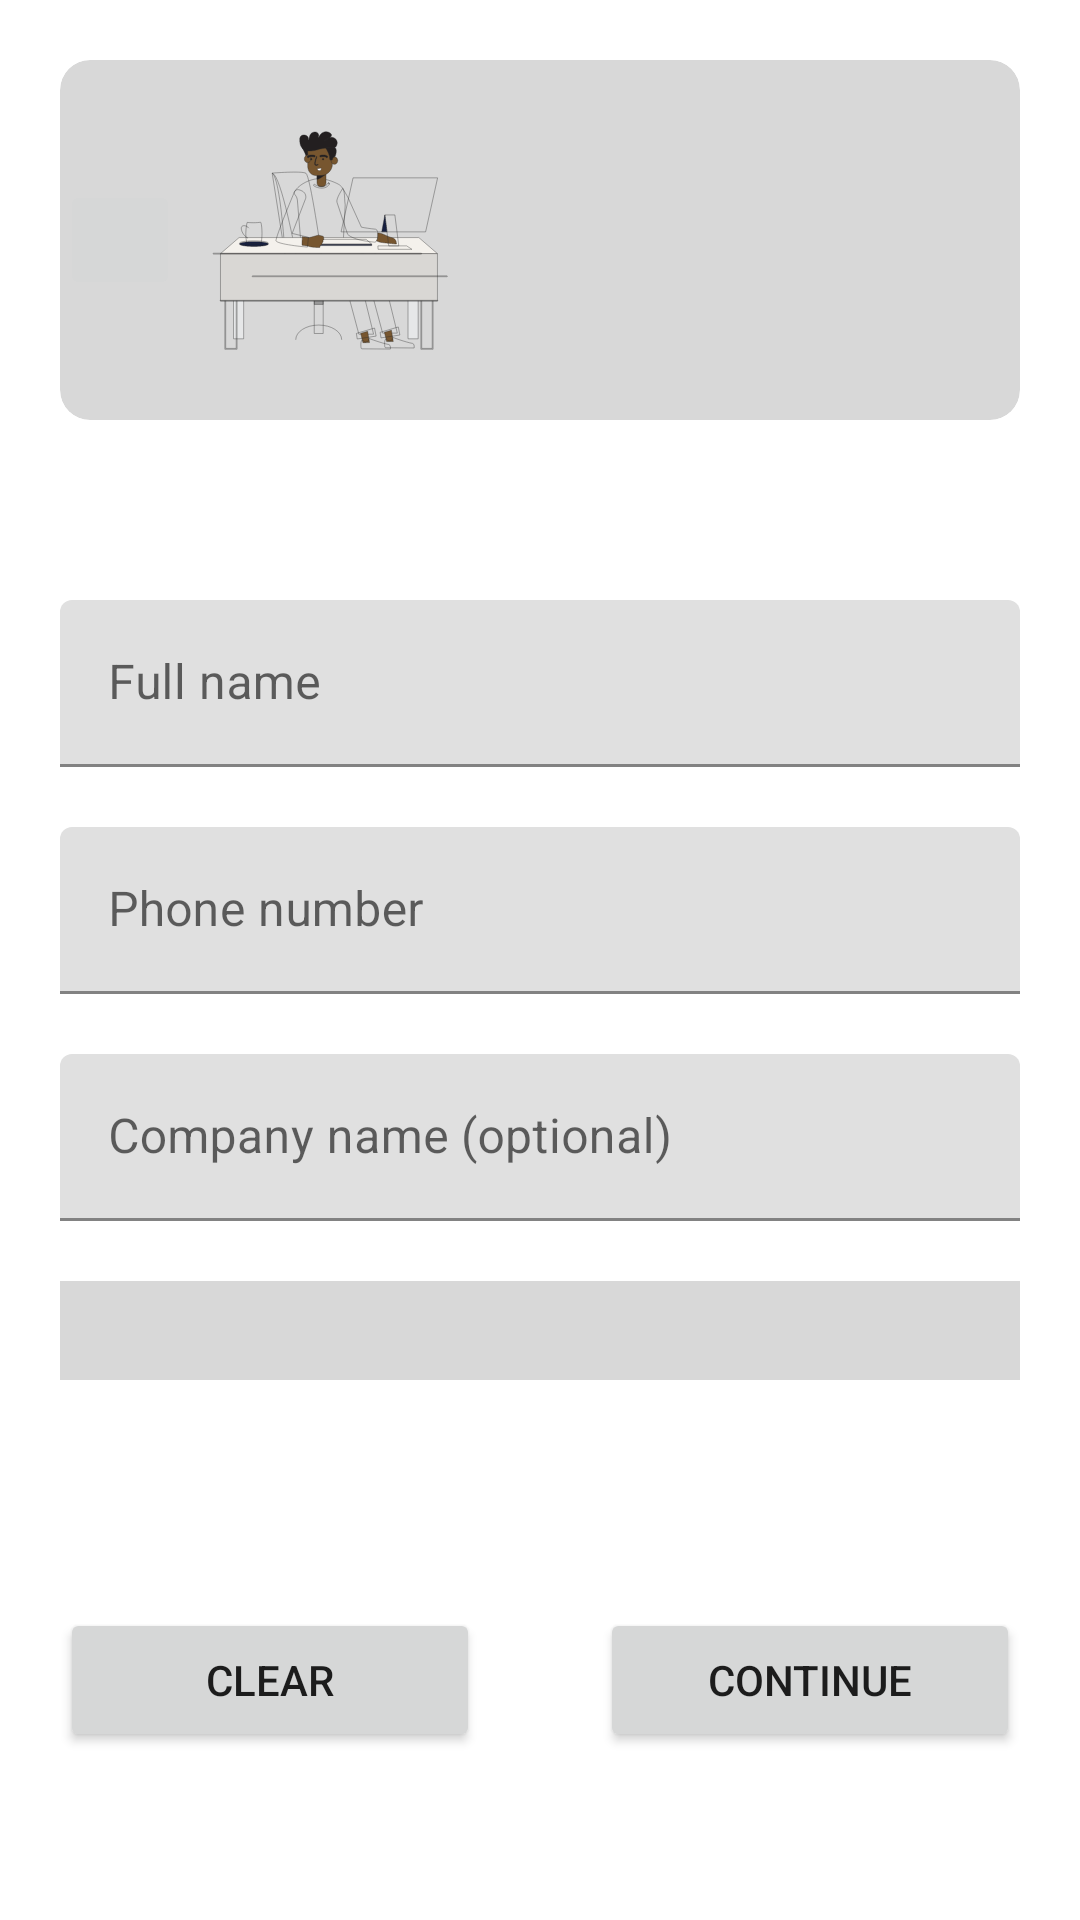

This screen was rendered from an Android layout file. Write that file and the resources it references.
<!-- AndroidManifest.xml: application theme Theme.VistorTracking -->
<!-- res/layout/activity_sign_in.xml -->
<?xml version="1.0" encoding="utf-8"?>
<androidx.constraintlayout.widget.ConstraintLayout xmlns:android="http://schemas.android.com/apk/res/android"
    xmlns:app="http://schemas.android.com/apk/res-auto"
    xmlns:tools="http://schemas.android.com/tools"
    android:layout_width="match_parent"
    android:layout_height="match_parent"
    tools:context=".SignInActivity">

    <LinearLayout
        android:orientation="vertical"
        android:layout_width="match_parent"
        android:layout_height="match_parent">

        <androidx.constraintlayout.widget.ConstraintLayout
            android:layout_weight="0.5"
            android:layout_width="match_parent"
            android:layout_height="0dp">

            <androidx.cardview.widget.CardView
                app:cardElevation="0dp"
                app:cardBackgroundColor="#d8d8d8"
                app:cardCornerRadius="10dp"
                android:layout_margin="20dp"
                app:layout_constraintTop_toTopOf="parent"
                app:layout_constraintBottom_toBottomOf="parent"
                app:layout_constraintStart_toStartOf="parent"
                app:layout_constraintEnd_toEndOf="parent"
                android:layout_width="match_parent"
                android:layout_height="0dp">

                <androidx.constraintlayout.widget.ConstraintLayout
                    android:layout_width="match_parent"
                    android:layout_height="match_parent">

                    <ImageButton
                        android:id="@+id/image_button_back"
                        android:scaleType="centerCrop"
                        android:src="@drawable/ic_baseline_chevron_left_24"
                        app:layout_constraintStart_toStartOf="parent"
                        app:layout_constraintBottom_toBottomOf="parent"
                        app:layout_constraintTop_toTopOf="parent"
                        android:layout_width="40dp"
                        android:layout_height="40dp"/>

                    <ImageView
                        app:layout_constraintBottom_toBottomOf="parent"
                        app:layout_constraintTop_toTopOf="parent"
                        app:layout_constraintStart_toEndOf="@id/image_button_back"
                        android:src="@drawable/people_on_computer_1x"
                        android:layout_width="100dp"
                        android:layout_height="100dp"/>

                </androidx.constraintlayout.widget.ConstraintLayout>

            </androidx.cardview.widget.CardView>

        </androidx.constraintlayout.widget.ConstraintLayout>




        <LinearLayout
            android:padding="20dp"
            android:layout_weight="1"
            android:orientation="vertical"
            android:layout_width="match_parent"
            android:layout_height="0dp">

            <com.google.android.material.textfield.TextInputLayout
                android:layout_marginTop="20dp"
                android:layout_width="match_parent"
                android:hint="Full name"
                android:layout_height="wrap_content">

                <com.google.android.material.textfield.TextInputEditText
                    android:inputType="textPersonName"
                    android:layout_width="match_parent"
                    android:layout_height="wrap_content"/>
            </com.google.android.material.textfield.TextInputLayout>

            <com.google.android.material.textfield.TextInputLayout
                android:layout_marginTop="20dp"
                android:layout_width="match_parent"
                android:hint="Phone number"
                android:layout_height="wrap_content">

                <com.google.android.material.textfield.TextInputEditText
                    android:inputType="phone"
                    android:layout_width="match_parent"
                    android:layout_height="wrap_content"/>
            </com.google.android.material.textfield.TextInputLayout>

            <com.google.android.material.textfield.TextInputLayout
                android:layout_marginTop="20dp"
                android:layout_width="match_parent"
                android:hint="Company name (optional)"
                android:layout_height="wrap_content">

                <com.google.android.material.textfield.TextInputEditText
                    android:inputType="text"
                    android:layout_width="match_parent"
                    android:layout_height="wrap_content"/>
            </com.google.android.material.textfield.TextInputLayout>

            <Spinner
                tools:listitem="@tools:sample/full_names"
                android:background="#d8d8d8"
                android:spinnerMode="dropdown"
                android:layout_marginTop="20dp"
                android:layout_width="match_parent"
                android:layout_height="40dp"/>


        </LinearLayout>

        <androidx.constraintlayout.widget.ConstraintLayout
            android:layout_weight="0.5"
            android:layout_width="match_parent"
            android:layout_height="0dp">

            <Button
                android:layout_margin="20dp"
                android:id="@+id/button_clear"
                app:layout_constraintTop_toTopOf="parent"
                app:layout_constraintBottom_toBottomOf="parent"
                app:layout_constraintStart_toStartOf="parent"
                app:layout_constraintEnd_toStartOf="@id/button_continue"
                android:text="Clear"
                android:layout_width="0dp"
                android:layout_height="wrap_content"/>

            <Button
                android:layout_margin="20dp"
                app:layout_constraintEnd_toEndOf="parent"
                android:id="@+id/button_continue"
                app:layout_constraintTop_toTopOf="parent"
                app:layout_constraintBottom_toBottomOf="parent"
                app:layout_constraintStart_toEndOf="@id/button_clear"
                android:text="Continue"
                android:layout_width="0dp"
                android:layout_height="wrap_content"/>

        </androidx.constraintlayout.widget.ConstraintLayout>



    </LinearLayout>

</androidx.constraintlayout.widget.ConstraintLayout>
<!-- resources referenced by this layout -->
<resources>
  <!-- drawable people_on_computer_1x: vector/xml drawable (drawable-nodpi, 20868 chars, omitted) -->
  <style name="Theme.VistorTracking" parent="Theme.MaterialComponents.DayNight.NoActionBar">
          
          <item name="colorPrimary">@color/purple_500</item>
          <item name="colorPrimaryVariant">@color/purple_700</item>
          <item name="colorOnPrimary">@color/white</item>
          
          <item name="colorSecondary">@color/teal_200</item>
          <item name="colorSecondaryVariant">@color/teal_700</item>
          <item name="colorOnSecondary">@color/black</item>
          
          <item name="android:statusBarColor" tools:targetApi="l">?attr/colorPrimaryVariant</item>
          
      </style>
  <!-- not gathered from this repository: default colours our renderer supplied (Android Studio template values) -->
  <color name="purple_500">#FF6200EE</color>
  <color name="purple_700">#FF3700B3</color>
  <color name="teal_200">#FF03DAC5</color>
  <color name="teal_700">#FF018786</color>
  <color name="black">#FF000000</color>
  <color name="white">#FFFFFFFF</color>
</resources>
